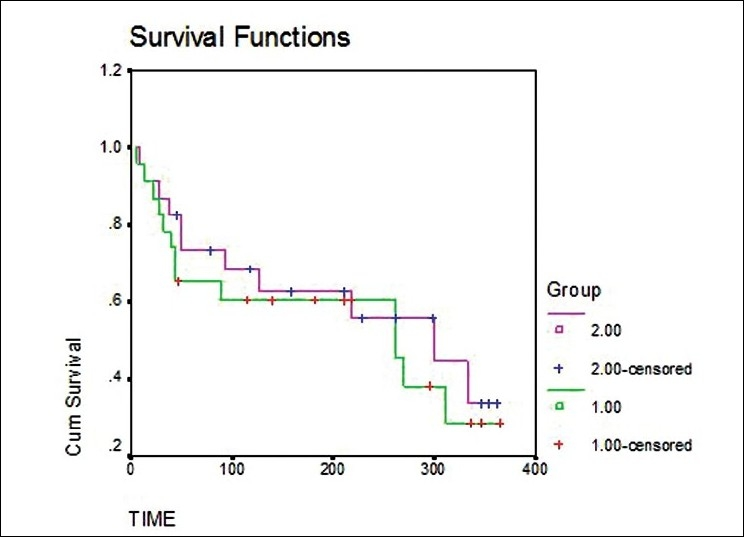

Source data for this figure (header and first rows):
i, t, c, S
1, 9, true, 0.9565
2, 13, true, 0.9130
3, 27, true, 0.8696
4, 38, true, 0.8261
5, 45, false, 0.8261
6, 49, true, 0.7343
7, 49, true, 
8, 79, false, 0.7343
9, 93, true, 0.6853
10, 118, false, 0.6853
11, 118, false, 
12, 126, true, 0.6282
13, 159, false, 0.6282
14, 211, false, 0.6282
15, 218, true, 0.5584
16, 229, false, 0.5584
17, 263, false, 0.5584
18, 298, false, 0.5584
19, 301, true, 0.4467
20, 333, true, 0.3351
21, 346, false, 0.3351
22, 353, false, 0.3351
23, 362, false, 0.3351
